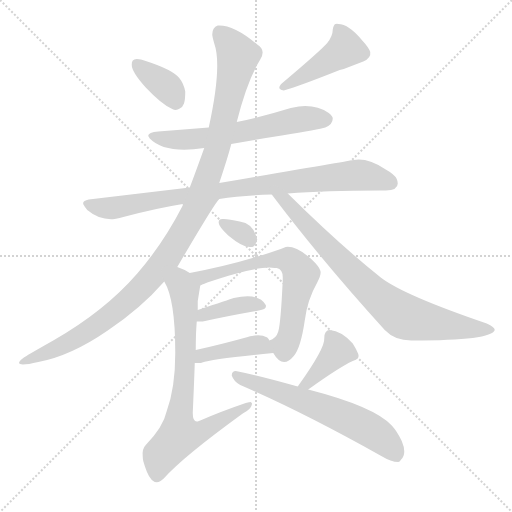
t = 0.00 s
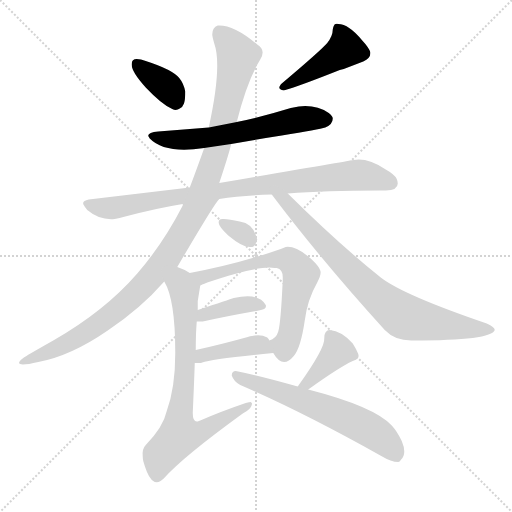
t = 1.98 s
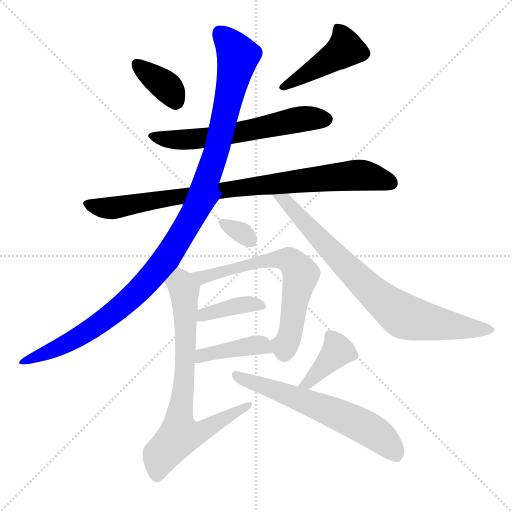
t = 3.96 s
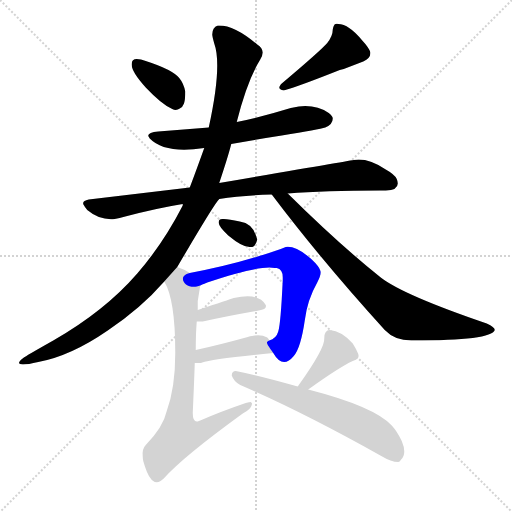
t = 5.95 s
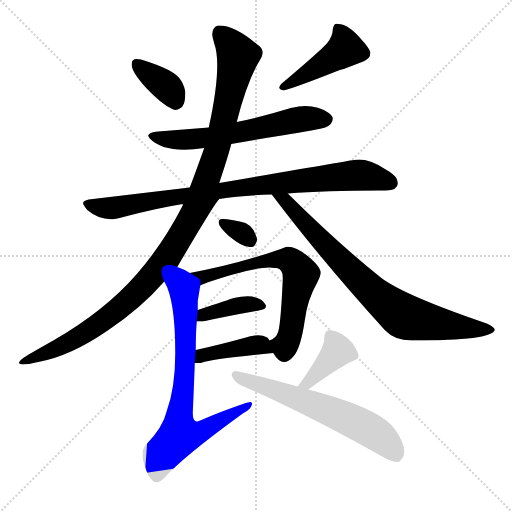
t = 7.93 s
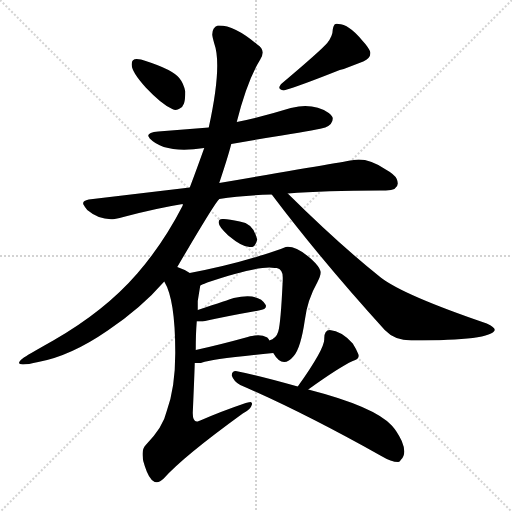
t = 9.91 s

The animated SVG that drew these frames (rendered in a browser with its animation timeline set to each time). Animation: 13 CSS @keyframes rules; one cycle of 9.91 s.

<svg version="1.1" viewBox="0 0 1024 1024" xmlns="http://www.w3.org/2000/svg">
  <g stroke="lightgray" stroke-dasharray="1,1" stroke-width="1" transform="scale(4, 4)">
    <line x1="0" y1="0" x2="256" y2="256"></line>
    <line x1="256" y1="0" x2="0" y2="256"></line>
    <line x1="128" y1="0" x2="128" y2="256"></line>
    <line x1="0" y1="128" x2="256" y2="128"></line>
  </g>
<g transform="scale(1, -1) translate(0, -900)">
   <style type="text/css">
    @keyframes keyframes0 {
      from {
       stroke: blue;
       stroke-dashoffset: 360;
       stroke-width: 128;
       }
       54% {
       animation-timing-function: step-end;
       stroke: blue;
       stroke-dashoffset: 0;
       stroke-width: 128;
       }
       to {
       stroke: black;
       stroke-width: 1024;
       }
       }
       #make-me-a-hanzi-animation-0 {
         animation: keyframes0 0.542969s both;
         animation-delay: 0.000000s;
         animation-timing-function: linear;
       }
    @keyframes keyframes1 {
      from {
       stroke: blue;
       stroke-dashoffset: 445;
       stroke-width: 128;
       }
       59% {
       animation-timing-function: step-end;
       stroke: blue;
       stroke-dashoffset: 0;
       stroke-width: 128;
       }
       to {
       stroke: black;
       stroke-width: 1024;
       }
       }
       #make-me-a-hanzi-animation-1 {
         animation: keyframes1 0.612142s both;
         animation-delay: 0.542969s;
         animation-timing-function: linear;
       }
    @keyframes keyframes2 {
      from {
       stroke: blue;
       stroke-dashoffset: 610;
       stroke-width: 128;
       }
       67% {
       animation-timing-function: step-end;
       stroke: blue;
       stroke-dashoffset: 0;
       stroke-width: 128;
       }
       to {
       stroke: black;
       stroke-width: 1024;
       }
       }
       #make-me-a-hanzi-animation-2 {
         animation: keyframes2 0.746419s both;
         animation-delay: 1.155111s;
         animation-timing-function: linear;
       }
    @keyframes keyframes3 {
      from {
       stroke: blue;
       stroke-dashoffset: 863;
       stroke-width: 128;
       }
       74% {
       animation-timing-function: step-end;
       stroke: blue;
       stroke-dashoffset: 0;
       stroke-width: 128;
       }
       to {
       stroke: black;
       stroke-width: 1024;
       }
       }
       #make-me-a-hanzi-animation-3 {
         animation: keyframes3 0.952311s both;
         animation-delay: 1.901530s;
         animation-timing-function: linear;
       }
    @keyframes keyframes4 {
      from {
       stroke: blue;
       stroke-dashoffset: 1112;
       stroke-width: 128;
       }
       78% {
       animation-timing-function: step-end;
       stroke: blue;
       stroke-dashoffset: 0;
       stroke-width: 128;
       }
       to {
       stroke: black;
       stroke-width: 1024;
       }
       }
       #make-me-a-hanzi-animation-4 {
         animation: keyframes4 1.154948s both;
         animation-delay: 2.853841s;
         animation-timing-function: linear;
       }
    @keyframes keyframes5 {
      from {
       stroke: blue;
       stroke-dashoffset: 789;
       stroke-width: 128;
       }
       72% {
       animation-timing-function: step-end;
       stroke: blue;
       stroke-dashoffset: 0;
       stroke-width: 128;
       }
       to {
       stroke: black;
       stroke-width: 1024;
       }
       }
       #make-me-a-hanzi-animation-5 {
         animation: keyframes5 0.892090s both;
         animation-delay: 4.008789s;
         animation-timing-function: linear;
       }
    @keyframes keyframes6 {
      from {
       stroke: blue;
       stroke-dashoffset: 319;
       stroke-width: 128;
       }
       51% {
       animation-timing-function: step-end;
       stroke: blue;
       stroke-dashoffset: 0;
       stroke-width: 128;
       }
       to {
       stroke: black;
       stroke-width: 1024;
       }
       }
       #make-me-a-hanzi-animation-6 {
         animation: keyframes6 0.509603s both;
         animation-delay: 4.900879s;
         animation-timing-function: linear;
       }
    @keyframes keyframes7 {
      from {
       stroke: blue;
       stroke-dashoffset: 659;
       stroke-width: 128;
       }
       68% {
       animation-timing-function: step-end;
       stroke: blue;
       stroke-dashoffset: 0;
       stroke-width: 128;
       }
       to {
       stroke: black;
       stroke-width: 1024;
       }
       }
       #make-me-a-hanzi-animation-7 {
         animation: keyframes7 0.786296s both;
         animation-delay: 5.410482s;
         animation-timing-function: linear;
       }
    @keyframes keyframes8 {
      from {
       stroke: blue;
       stroke-dashoffset: 384;
       stroke-width: 128;
       }
       56% {
       animation-timing-function: step-end;
       stroke: blue;
       stroke-dashoffset: 0;
       stroke-width: 128;
       }
       to {
       stroke: black;
       stroke-width: 1024;
       }
       }
       #make-me-a-hanzi-animation-8 {
         animation: keyframes8 0.562500s both;
         animation-delay: 6.196777s;
         animation-timing-function: linear;
       }
    @keyframes keyframes9 {
      from {
       stroke: blue;
       stroke-dashoffset: 403;
       stroke-width: 128;
       }
       57% {
       animation-timing-function: step-end;
       stroke: blue;
       stroke-dashoffset: 0;
       stroke-width: 128;
       }
       to {
       stroke: black;
       stroke-width: 1024;
       }
       }
       #make-me-a-hanzi-animation-9 {
         animation: keyframes9 0.577962s both;
         animation-delay: 6.759277s;
         animation-timing-function: linear;
       }
    @keyframes keyframes10 {
      from {
       stroke: blue;
       stroke-dashoffset: 738;
       stroke-width: 128;
       }
       71% {
       animation-timing-function: step-end;
       stroke: blue;
       stroke-dashoffset: 0;
       stroke-width: 128;
       }
       to {
       stroke: black;
       stroke-width: 1024;
       }
       }
       #make-me-a-hanzi-animation-10 {
         animation: keyframes10 0.850586s both;
         animation-delay: 7.337240s;
         animation-timing-function: linear;
       }
    @keyframes keyframes11 {
      from {
       stroke: blue;
       stroke-dashoffset: 388;
       stroke-width: 128;
       }
       56% {
       animation-timing-function: step-end;
       stroke: blue;
       stroke-dashoffset: 0;
       stroke-width: 128;
       }
       to {
       stroke: black;
       stroke-width: 1024;
       }
       }
       #make-me-a-hanzi-animation-11 {
         animation: keyframes11 0.565755s both;
         animation-delay: 8.187826s;
         animation-timing-function: linear;
       }
    @keyframes keyframes12 {
      from {
       stroke: blue;
       stroke-dashoffset: 621;
       stroke-width: 128;
       }
       67% {
       animation-timing-function: step-end;
       stroke: blue;
       stroke-dashoffset: 0;
       stroke-width: 128;
       }
       to {
       stroke: black;
       stroke-width: 1024;
       }
       }
       #make-me-a-hanzi-animation-12 {
         animation: keyframes12 0.755371s both;
         animation-delay: 8.753581s;
         animation-timing-function: linear;
       }
</style>
<path d="M 344.5 682.0 Q 352.5 678.0 359.5 683.0 Q 365.5 686.0 368.0 693.0 Q 370.5 700.0 370.5 717.0 Q 367.5 733.0 358.5 744.0 Q 344.5 761.0 291.5 778.0 Q 281.5 782.0 273.5 782.0 Q 262.5 782.0 263.5 770.0 Q 263.5 756.0 291.5 725.0 Q 323.5 691.0 344.5 682.0 Z" fill="lightgray"></path> 
<path d="M 665.5 841.0 Q 665.5 828.0 654.5 814.0 Q 640.5 798.0 563.5 733.0 L 561.5 731.0 Q 553.5 721.0 567.5 719.0 Q 596.5 727.0 679.5 760.0 L 687.5 762.0 L 726.5 777.0 Q 742.5 784.0 740.5 796.0 Q 737.5 805.0 724.5 819.0 Q 697.5 852.0 676.5 852.0 Q 673.5 853.0 671.5 852.0 Q 667.5 852.0 665.5 841.0 Z" fill="lightgray"></path> 
<path d="M 462.5 612.0 Q 511.5 621.0 563.5 629.0 Q 638.5 641.0 650.5 645.0 Q 665.5 651.0 665.5 663.0 Q 665.5 668.0 657.5 674.0 Q 632.5 691.0 597.5 687.0 Q 589.5 686.0 581.5 684.0 Q 526.5 667.0 473.5 656.0 L 417.5 645.0 L 316.5 637.0 Q 295.5 635.0 296.5 628.0 L 299.5 623.0 Q 329.5 592.0 408.5 604.0 L 462.5 612.0 Z" fill="lightgray"></path> 
<path d="M 575.5 513.0 Q 650.5 519.0 759.5 519.0 L 771.5 519.0 Q 802.5 520.0 793.5 542.0 Q 789.5 551.0 771.5 561.0 Q 735.5 585.0 707.5 580.0 Q 717.5 582.0 438.5 534.0 L 379.5 525.0 L 177.5 501.0 Q 162.5 498.0 167.5 490.0 Q 169.5 486.0 174.5 480.0 Q 199.5 459.0 229.5 462.0 Q 238.5 464.0 250.5 467.0 Q 315.5 484.0 365.5 492.0 Q 365.5 491.0 365.5 489.0 C 384.5 489.0 408.5 498.0 438.5 502.0 Q 483.5 509.0 543.5 511.0 L 575.5 513.0 Z" fill="lightgray"></path> 
<path d="M 438.5 534.0 Q 456.5 588.0 462.5 612.0 L 473.5 656.0 Q 494.5 739.0 520.5 781.0 Q 532.5 800.0 514.5 811.0 Q 469.5 849.0 438.5 849.0 Q 437.5 849.0 435.5 849.0 Q 424.5 845.0 424.5 831.0 Q 424.5 827.0 428.5 813.0 Q 444.5 769.0 417.5 645.0 L 408.5 604.0 Q 389.5 551.0 379.5 525.0 L 365.5 489.0 Q 326.5 413.0 274.5 353.0 Q 209.5 278.0 106.5 219.0 Q 51.5 188.0 46.5 184.0 Q 40.5 180.0 38.5 176.0 Q 34.5 166.0 76.5 176.0 Q 141.5 188.0 215.5 239.0 Q 282.5 284.0 328.5 337.0 L 354.5 366.0 Q 429.5 494.0 438.5 502.0 C 455.5 527.0 429.5 505.0 438.5 534.0 Z" fill="lightgray"></path> 
<path d="M 989.5 240.0 Q 989.5 246.0 973.5 253.0 Q 806.5 310.0 761.5 345.0 Q 677.5 412.0 575.5 513.0 C 554.5 534.0 525.5 535.0 543.5 511.0 Q 641.5 381.0 769.5 240.0 Q 789.5 219.0 822.5 219.0 L 825.5 219.0 Q 983.5 219.0 989.5 240.0 Z" fill="lightgray"></path> 
<path d="M 501.5 406.0 Q 511.5 406.0 514.5 421.0 L 512.5 427.0 Q 505.5 453.0 479.5 457.0 Q 454.5 463.0 444.5 462.0 Q 436.5 462.0 437.5 454.0 Q 437.5 447.0 456.5 429.0 Q 486.5 404.0 501.5 406.0 Z" fill="lightgray"></path> 
<path d="M 546.5 194.0 Q 565.5 161.0 587.5 188.0 Q 601.5 204.0 609.5 259.0 Q 614.5 300.0 634.5 335.0 Q 643.5 352.0 640.5 359.0 Q 638.5 367.0 622.5 382.0 Q 591.5 409.0 571.5 406.0 L 561.5 402.0 Q 476.5 372.0 379.5 354.0 C 350.5 348.0 372.5 317.0 400.5 329.0 Q 401.5 330.0 414.5 335.0 Q 517.5 370.0 549.5 364.0 Q 552.5 364.0 553.5 364.0 Q 565.5 362.0 565.5 345.0 Q 565.5 343.0 565.5 340.0 Q 561.5 253.0 556.5 237.0 Q 552.5 223.0 538.5 219.0 C 531.5 215.0 531.5 215.0 546.5 194.0 Z" fill="lightgray"></path> 
<path d="M 393.5 257.0 L 405.5 257.0 Q 454.5 268.0 517.5 279.0 Q 534.5 282.0 531.5 290.0 Q 518.5 315.0 467.5 304.0 Q 458.5 301.0 395.5 280.0 C 367.5 271.0 363.5 257.0 393.5 257.0 Z" fill="lightgray"></path> 
<path d="M 389.5 174.0 L 401.5 174.0 Q 403.5 175.0 404.5 175.0 Q 422.5 182.0 546.5 194.0 C 552.5 195.0 552.5 195.0 538.5 219.0 Q 538.5 221.0 534.5 225.0 Q 523.5 231.0 509.5 229.0 Q 505.5 229.0 495.5 226.0 Q 437.5 210.0 391.5 200.0 C 362.5 194.0 359.5 174.0 389.5 174.0 Z" fill="lightgray"></path> 
<path d="M 328.5 337.0 Q 350.5 301.0 350.5 196.0 L 350.5 193.0 Q 350.5 125.0 333.5 78.0 Q 326.5 46.0 291.5 10.0 Q 283.5 2.0 285.5 -14.0 Q 285.5 -17.0 286.5 -22.0 Q 289.5 -33.0 293.5 -43.0 Q 307.5 -77.0 327.5 -57.0 Q 365.5 -14.0 485.5 73.0 Q 501.5 81.0 503.5 90.0 Q 505.5 94.0 501.5 96.0 Q 499.5 96.0 491.5 94.0 Q 441.5 77.0 400.5 59.0 Q 397.5 58.0 395.5 57.0 Q 385.5 55.0 385.5 74.0 Q 388.5 141.0 389.5 174.0 L 391.5 200.0 Q 391.5 233.0 393.5 257.0 L 395.5 280.0 Q 395.5 290.0 395.5 298.0 L 400.5 329.0 C 402.5 341.0 402.5 341.0 379.5 354.0 Q 369.5 361.0 354.5 366.0 C 326.5 377.0 315.5 364.0 328.5 337.0 Z" fill="lightgray"></path> 
<path d="M 616.5 121.0 Q 677.5 165.0 705.5 178.0 Q 720.5 182.0 716.5 192.0 Q 712.5 202.0 705.5 213.0 Q 683.5 238.0 659.5 240.0 Q 648.5 240.0 648.5 223.0 Q 650.5 204.0 595.5 127.0 C 578.5 103.0 592.5 103.0 616.5 121.0 Z" fill="lightgray"></path> 
<path d="M 595.5 127.0 Q 518.5 149.0 471.5 158.0 Q 463.5 158.0 463.5 149.0 Q 467.5 137.0 480.5 130.0 Q 605.5 76.0 762.5 -12.0 Q 782.5 -24.0 796.5 -24.0 Q 799.5 -24.0 801.5 -20.0 Q 814.5 -8.0 803.5 18.0 Q 794.5 37.0 783.5 49.0 Q 748.5 87.0 616.5 121.0 L 595.5 127.0 Z" fill="lightgray"></path> 
      <clipPath id="make-me-a-hanzi-clip-0">
      <path d="M 344.5 682.0 Q 352.5 678.0 359.5 683.0 Q 365.5 686.0 368.0 693.0 Q 370.5 700.0 370.5 717.0 Q 367.5 733.0 358.5 744.0 Q 344.5 761.0 291.5 778.0 Q 281.5 782.0 273.5 782.0 Q 262.5 782.0 263.5 770.0 Q 263.5 756.0 291.5 725.0 Q 323.5 691.0 344.5 682.0 Z" fill="lightgray"></path>
      </clipPath>
      <path clip-path="url(#make-me-a-hanzi-clip-0)" d="M 276.5 769.0 L 334.5 726.0 L 350.5 699.0 " fill="none" id="make-me-a-hanzi-animation-0" stroke-dasharray="232 464" stroke-linecap="round"></path>

      <clipPath id="make-me-a-hanzi-clip-1">
      <path d="M 665.5 841.0 Q 665.5 828.0 654.5 814.0 Q 640.5 798.0 563.5 733.0 L 561.5 731.0 Q 553.5 721.0 567.5 719.0 Q 596.5 727.0 679.5 760.0 L 687.5 762.0 L 726.5 777.0 Q 742.5 784.0 740.5 796.0 Q 737.5 805.0 724.5 819.0 Q 697.5 852.0 676.5 852.0 Q 673.5 853.0 671.5 852.0 Q 667.5 852.0 665.5 841.0 Z" fill="lightgray"></path>
      </clipPath>
      <path clip-path="url(#make-me-a-hanzi-clip-1)" d="M 674.5 844.0 L 688.5 819.0 L 689.5 802.0 L 567.5 727.0 " fill="none" id="make-me-a-hanzi-animation-1" stroke-dasharray="317 634" stroke-linecap="round"></path>

      <clipPath id="make-me-a-hanzi-clip-2">
      <path d="M 462.5 612.0 Q 511.5 621.0 563.5 629.0 Q 638.5 641.0 650.5 645.0 Q 665.5 651.0 665.5 663.0 Q 665.5 668.0 657.5 674.0 Q 632.5 691.0 597.5 687.0 Q 589.5 686.0 581.5 684.0 Q 526.5 667.0 473.5 656.0 L 417.5 645.0 L 316.5 637.0 Q 295.5 635.0 296.5 628.0 L 299.5 623.0 Q 329.5 592.0 408.5 604.0 L 462.5 612.0 Z" fill="lightgray"></path>
      </clipPath>
      <path clip-path="url(#make-me-a-hanzi-clip-2)" d="M 302.5 628.0 L 376.5 620.0 L 597.5 661.0 L 652.5 662.0 " fill="none" id="make-me-a-hanzi-animation-2" stroke-dasharray="482 964" stroke-linecap="round"></path>

      <clipPath id="make-me-a-hanzi-clip-3">
      <path d="M 575.5 513.0 Q 650.5 519.0 759.5 519.0 L 771.5 519.0 Q 802.5 520.0 793.5 542.0 Q 789.5 551.0 771.5 561.0 Q 735.5 585.0 707.5 580.0 Q 717.5 582.0 438.5 534.0 L 379.5 525.0 L 177.5 501.0 Q 162.5 498.0 167.5 490.0 Q 169.5 486.0 174.5 480.0 Q 199.5 459.0 229.5 462.0 Q 238.5 464.0 250.5 467.0 Q 315.5 484.0 365.5 492.0 Q 365.5 491.0 365.5 489.0 C 384.5 489.0 408.5 498.0 438.5 502.0 Q 483.5 509.0 543.5 511.0 L 575.5 513.0 Z" fill="lightgray"></path>
      </clipPath>
      <path clip-path="url(#make-me-a-hanzi-clip-3)" d="M 178.5 490.0 L 212.5 483.0 L 239.5 486.0 L 455.5 524.0 L 691.5 548.0 L 729.5 549.0 L 778.5 535.0 " fill="none" id="make-me-a-hanzi-animation-3" stroke-dasharray="735 1470" stroke-linecap="round"></path>

      <clipPath id="make-me-a-hanzi-clip-4">
      <path d="M 438.5 534.0 Q 456.5 588.0 462.5 612.0 L 473.5 656.0 Q 494.5 739.0 520.5 781.0 Q 532.5 800.0 514.5 811.0 Q 469.5 849.0 438.5 849.0 Q 437.5 849.0 435.5 849.0 Q 424.5 845.0 424.5 831.0 Q 424.5 827.0 428.5 813.0 Q 444.5 769.0 417.5 645.0 L 408.5 604.0 Q 389.5 551.0 379.5 525.0 L 365.5 489.0 Q 326.5 413.0 274.5 353.0 Q 209.5 278.0 106.5 219.0 Q 51.5 188.0 46.5 184.0 Q 40.5 180.0 38.5 176.0 Q 34.5 166.0 76.5 176.0 Q 141.5 188.0 215.5 239.0 Q 282.5 284.0 328.5 337.0 L 354.5 366.0 Q 429.5 494.0 438.5 502.0 C 455.5 527.0 429.5 505.0 438.5 534.0 Z" fill="lightgray"></path>
      </clipPath>
      <path clip-path="url(#make-me-a-hanzi-clip-4)" d="M 437.5 839.0 L 475.5 785.0 L 440.5 625.0 L 407.5 513.0 L 366.5 435.0 L 296.5 338.0 L 232.5 279.0 L 142.5 218.0 L 63.5 180.0 L 45.5 177.0 " fill="none" id="make-me-a-hanzi-animation-4" stroke-dasharray="984 1968" stroke-linecap="round"></path>

      <clipPath id="make-me-a-hanzi-clip-5">
      <path d="M 989.5 240.0 Q 989.5 246.0 973.5 253.0 Q 806.5 310.0 761.5 345.0 Q 677.5 412.0 575.5 513.0 C 554.5 534.0 525.5 535.0 543.5 511.0 Q 641.5 381.0 769.5 240.0 Q 789.5 219.0 822.5 219.0 L 825.5 219.0 Q 983.5 219.0 989.5 240.0 Z" fill="lightgray"></path>
      </clipPath>
      <path clip-path="url(#make-me-a-hanzi-clip-5)" d="M 549.5 506.0 L 572.5 498.0 L 721.5 338.0 L 795.5 275.0 L 864.5 254.0 L 984.5 241.0 " fill="none" id="make-me-a-hanzi-animation-5" stroke-dasharray="661 1322" stroke-linecap="round"></path>

      <clipPath id="make-me-a-hanzi-clip-6">
      <path d="M 501.5 406.0 Q 511.5 406.0 514.5 421.0 L 512.5 427.0 Q 505.5 453.0 479.5 457.0 Q 454.5 463.0 444.5 462.0 Q 436.5 462.0 437.5 454.0 Q 437.5 447.0 456.5 429.0 Q 486.5 404.0 501.5 406.0 Z" fill="lightgray"></path>
      </clipPath>
      <path clip-path="url(#make-me-a-hanzi-clip-6)" d="M 447.5 453.0 L 501.5 420.0 " fill="none" id="make-me-a-hanzi-animation-6" stroke-dasharray="191 382" stroke-linecap="round"></path>

      <clipPath id="make-me-a-hanzi-clip-7">
      <path d="M 546.5 194.0 Q 565.5 161.0 587.5 188.0 Q 601.5 204.0 609.5 259.0 Q 614.5 300.0 634.5 335.0 Q 643.5 352.0 640.5 359.0 Q 638.5 367.0 622.5 382.0 Q 591.5 409.0 571.5 406.0 L 561.5 402.0 Q 476.5 372.0 379.5 354.0 C 350.5 348.0 372.5 317.0 400.5 329.0 Q 401.5 330.0 414.5 335.0 Q 517.5 370.0 549.5 364.0 Q 552.5 364.0 553.5 364.0 Q 565.5 362.0 565.5 345.0 Q 565.5 343.0 565.5 340.0 Q 561.5 253.0 556.5 237.0 Q 552.5 223.0 538.5 219.0 C 531.5 215.0 531.5 215.0 546.5 194.0 Z" fill="lightgray"></path>
      </clipPath>
      <path clip-path="url(#make-me-a-hanzi-clip-7)" d="M 387.5 354.0 L 396.5 347.0 L 422.5 349.0 L 529.5 379.0 L 560.5 382.0 L 586.5 374.0 L 601.5 352.0 L 581.5 234.0 L 567.5 208.0 L 548.5 215.0 " fill="none" id="make-me-a-hanzi-animation-7" stroke-dasharray="531 1062" stroke-linecap="round"></path>

      <clipPath id="make-me-a-hanzi-clip-8">
      <path d="M 393.5 257.0 L 405.5 257.0 Q 454.5 268.0 517.5 279.0 Q 534.5 282.0 531.5 290.0 Q 518.5 315.0 467.5 304.0 Q 458.5 301.0 395.5 280.0 C 367.5 271.0 363.5 257.0 393.5 257.0 Z" fill="lightgray"></path>
      </clipPath>
      <path clip-path="url(#make-me-a-hanzi-clip-8)" d="M 399.5 262.0 L 431.5 279.0 L 505.5 292.0 L 521.5 289.0 " fill="none" id="make-me-a-hanzi-animation-8" stroke-dasharray="256 512" stroke-linecap="round"></path>

      <clipPath id="make-me-a-hanzi-clip-9">
      <path d="M 389.5 174.0 L 401.5 174.0 Q 403.5 175.0 404.5 175.0 Q 422.5 182.0 546.5 194.0 C 552.5 195.0 552.5 195.0 538.5 219.0 Q 538.5 221.0 534.5 225.0 Q 523.5 231.0 509.5 229.0 Q 505.5 229.0 495.5 226.0 Q 437.5 210.0 391.5 200.0 C 362.5 194.0 359.5 174.0 389.5 174.0 Z" fill="lightgray"></path>
      </clipPath>
      <path clip-path="url(#make-me-a-hanzi-clip-9)" d="M 395.5 180.0 L 414.5 192.0 L 516.5 211.0 L 532.5 197.0 " fill="none" id="make-me-a-hanzi-animation-9" stroke-dasharray="275 550" stroke-linecap="round"></path>

      <clipPath id="make-me-a-hanzi-clip-10">
      <path d="M 328.5 337.0 Q 350.5 301.0 350.5 196.0 L 350.5 193.0 Q 350.5 125.0 333.5 78.0 Q 326.5 46.0 291.5 10.0 Q 283.5 2.0 285.5 -14.0 Q 285.5 -17.0 286.5 -22.0 Q 289.5 -33.0 293.5 -43.0 Q 307.5 -77.0 327.5 -57.0 Q 365.5 -14.0 485.5 73.0 Q 501.5 81.0 503.5 90.0 Q 505.5 94.0 501.5 96.0 Q 499.5 96.0 491.5 94.0 Q 441.5 77.0 400.5 59.0 Q 397.5 58.0 395.5 57.0 Q 385.5 55.0 385.5 74.0 Q 388.5 141.0 389.5 174.0 L 391.5 200.0 Q 391.5 233.0 393.5 257.0 L 395.5 280.0 Q 395.5 290.0 395.5 298.0 L 400.5 329.0 C 402.5 341.0 402.5 341.0 379.5 354.0 Q 369.5 361.0 354.5 366.0 C 326.5 377.0 315.5 364.0 328.5 337.0 Z" fill="lightgray"></path>
      </clipPath>
      <path clip-path="url(#make-me-a-hanzi-clip-10)" d="M 338.5 337.0 L 361.5 332.0 L 369.5 310.0 L 371.5 195.0 L 359.5 29.0 L 399.5 35.0 L 497.5 91.0 " fill="none" id="make-me-a-hanzi-animation-10" stroke-dasharray="610 1220" stroke-linecap="round"></path>

      <clipPath id="make-me-a-hanzi-clip-11">
      <path d="M 616.5 121.0 Q 677.5 165.0 705.5 178.0 Q 720.5 182.0 716.5 192.0 Q 712.5 202.0 705.5 213.0 Q 683.5 238.0 659.5 240.0 Q 648.5 240.0 648.5 223.0 Q 650.5 204.0 595.5 127.0 C 578.5 103.0 592.5 103.0 616.5 121.0 Z" fill="lightgray"></path>
      </clipPath>
      <path clip-path="url(#make-me-a-hanzi-clip-11)" d="M 660.5 227.0 L 675.5 198.0 L 618.5 136.0 L 603.5 137.0 " fill="none" id="make-me-a-hanzi-animation-11" stroke-dasharray="260 520" stroke-linecap="round"></path>

      <clipPath id="make-me-a-hanzi-clip-12">
      <path d="M 595.5 127.0 Q 518.5 149.0 471.5 158.0 Q 463.5 158.0 463.5 149.0 Q 467.5 137.0 480.5 130.0 Q 605.5 76.0 762.5 -12.0 Q 782.5 -24.0 796.5 -24.0 Q 799.5 -24.0 801.5 -20.0 Q 814.5 -8.0 803.5 18.0 Q 794.5 37.0 783.5 49.0 Q 748.5 87.0 616.5 121.0 L 595.5 127.0 Z" fill="lightgray"></path>
      </clipPath>
      <path clip-path="url(#make-me-a-hanzi-clip-12)" d="M 473.5 148.0 L 716.5 52.0 L 762.5 25.0 L 784.5 4.0 L 792.5 -14.0 " fill="none" id="make-me-a-hanzi-animation-12" stroke-dasharray="493 986" stroke-linecap="round"></path>

</g>
</svg>
